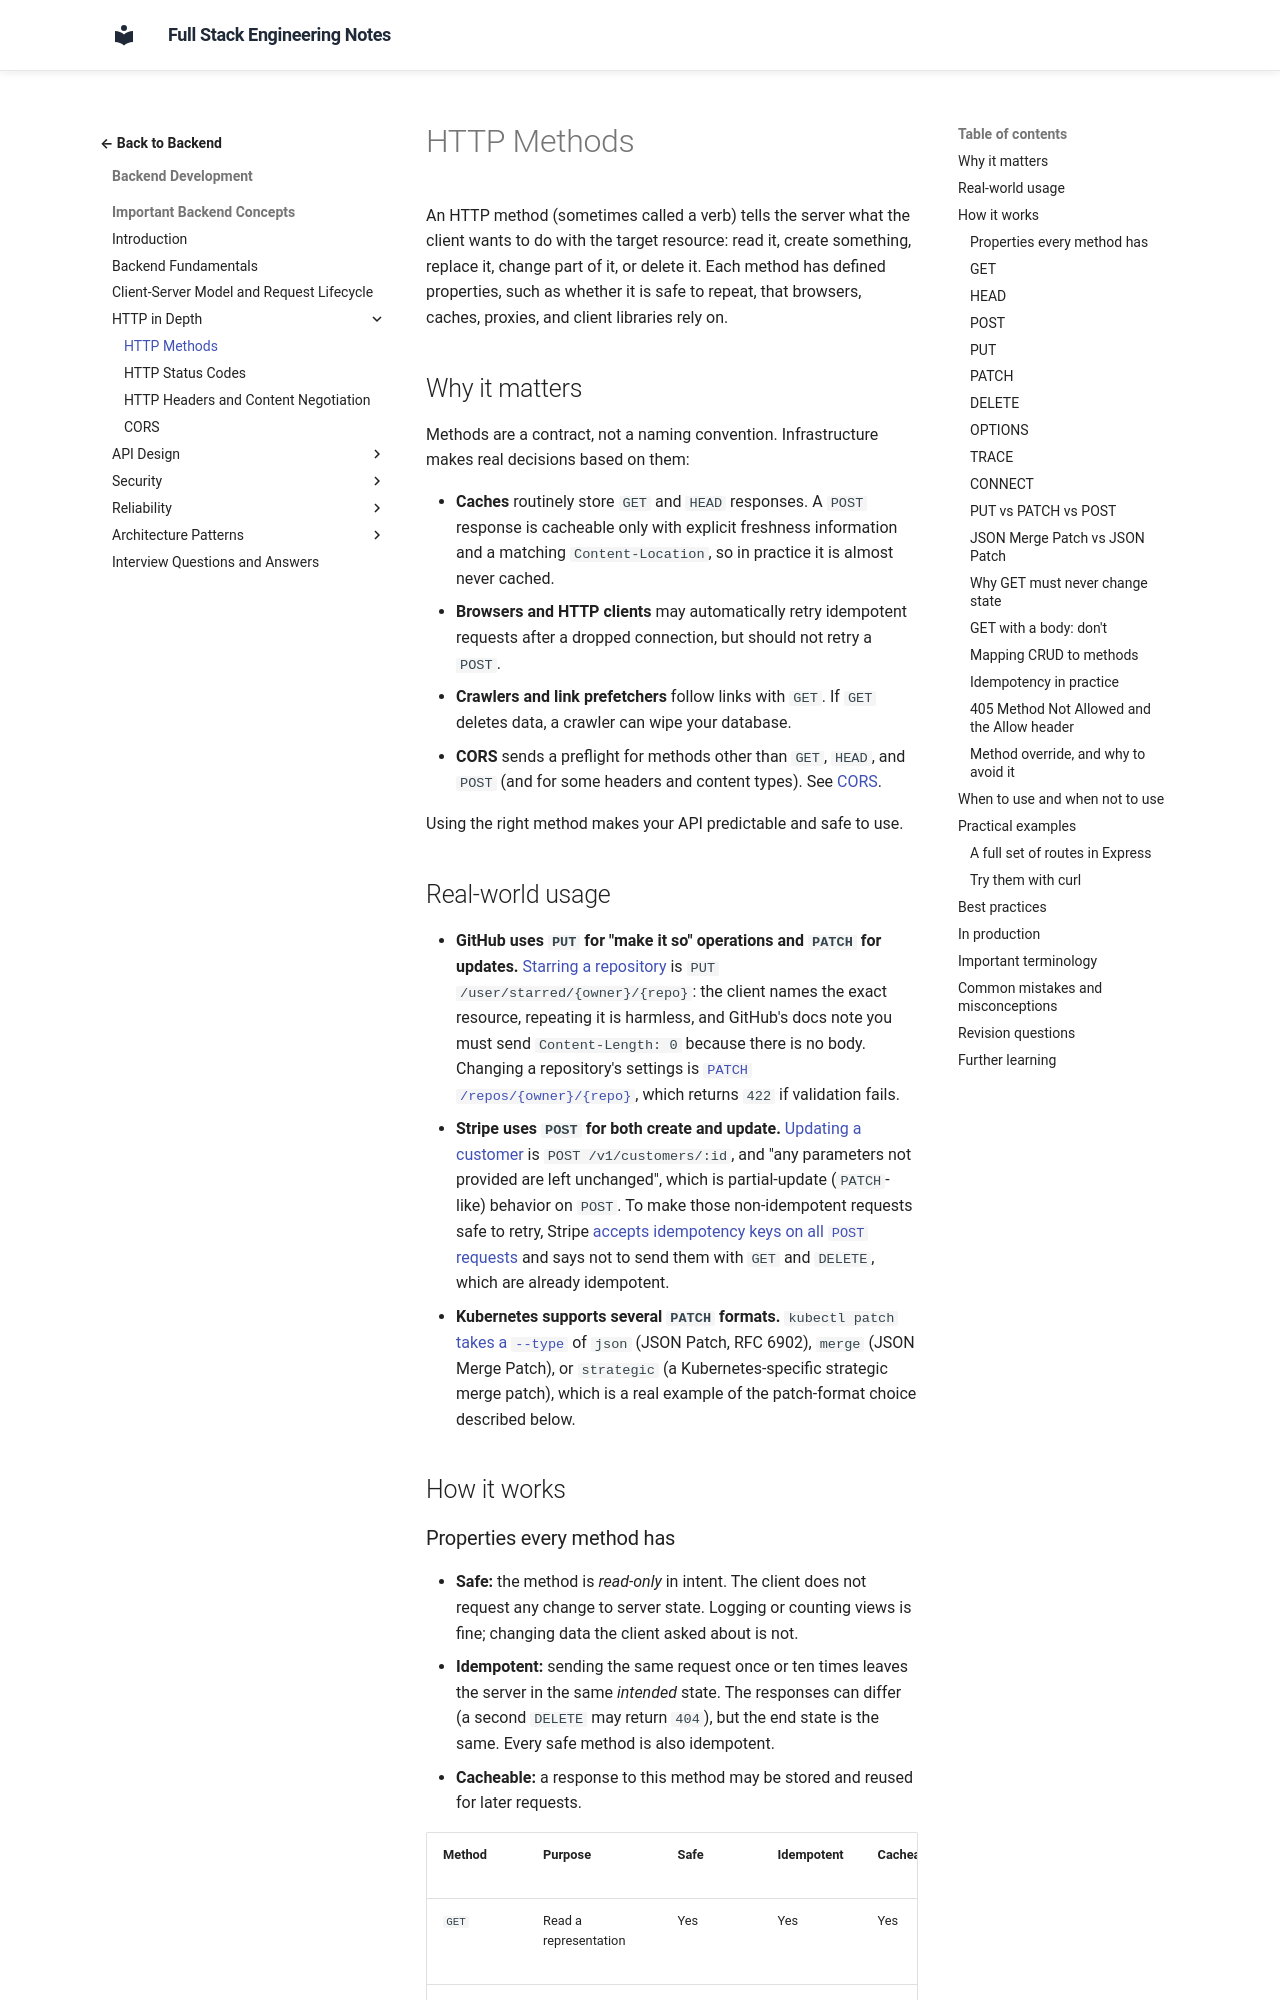

repository: murthy-satti/fullstack-notes · page: 03-backend-development/backend-concepts/http-methods/index.html · generator: mkdocs

# HTTP Methods

An HTTP method (sometimes called a verb) tells the server what the client
wants to do with the target resource: read it, create something, replace it,
change part of it, or delete it. Each method has defined properties, such as
whether it is safe to repeat, that browsers, caches, proxies, and client
libraries rely on.

## Why it matters

Methods are a contract, not a naming convention. Infrastructure makes real
decisions based on them:

- **Caches** routinely store `GET` and `HEAD` responses. A `POST` response
  is cacheable only with explicit freshness information and a matching
  `Content-Location`, so in practice it is almost never cached.
- **Browsers and HTTP clients** may automatically retry idempotent requests
  after a dropped connection, but should not retry a `POST`.
- **Crawlers and link prefetchers** follow links with `GET`. If `GET` deletes
  data, a crawler can wipe your database.
- **CORS** sends a preflight for methods other than `GET`, `HEAD`, and
  `POST` (and for some headers and content types). See [CORS](cors.md).

Using the right method makes your API predictable and safe to use.

## Real-world usage

- **GitHub uses `PUT` for "make it so" operations and `PATCH` for updates.**
  [Starring a repository](https://docs.github.com/en/rest/activity/starring)
  is `PUT /user/starred/{owner}/{repo}`: the client names the exact
  resource, repeating it is harmless, and GitHub's docs note you must send
  `Content-Length: 0` because there is no body. Changing a repository's
  settings is
  [`PATCH /repos/{owner}/{repo}`](https://docs.github.com/en/rest/repos/repos),
  which returns `422` if validation fails.
- **Stripe uses `POST` for both create and update.**
  [Updating a customer](https://docs.stripe.com/api/customers/update) is
  `POST /v1/customers/:id`, and "any parameters not provided are left
  unchanged", which is partial-update (`PATCH`-like) behavior on `POST`. To
  make those non-idempotent requests safe to retry, Stripe
  [accepts idempotency keys on all `POST` requests](https://docs.stripe.com/api/idempotent_requests)
  and says not to send them with `GET` and `DELETE`, which are already
  idempotent.
- **Kubernetes supports several `PATCH` formats.** `kubectl patch`
  [takes a `--type`](https://kubernetes.io/docs/tasks/manage-kubernetes-objects/update-api-object-kubectl-patch/)
  of `json` (JSON Patch, RFC 6902), `merge` (JSON Merge Patch), or
  `strategic` (a Kubernetes-specific strategic merge patch), which is a real
  example of the patch-format choice described below.

## How it works
